Run: headless pygame with SDL's dummy video driver; simulated clock (each Clock.tick advances the game by its frame time, no real sleeping); random seed 0; keys injected as events and as key.get_pressed() state; no mouse input.
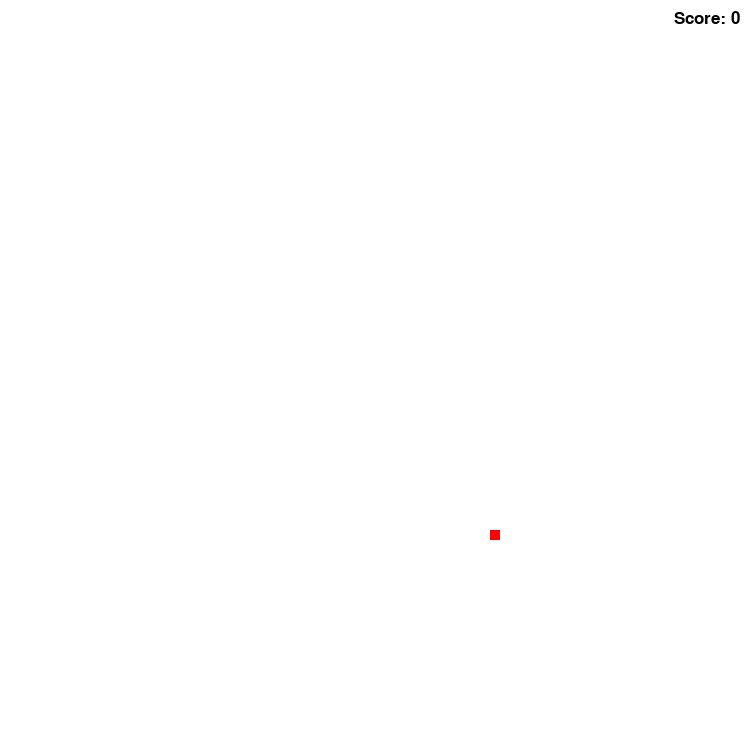
Frame 1 of 4 · flips 1–60 · no input
Frame 2 of 4 · flips 61–180 · tapped SPACE, RETURN · held RIGHT (→), D · screen unchanged from frame 1, image omitted
Frame 3 of 4 · flips 181–300 · held DOWN (↓), S · screen unchanged from frame 2, image omitted
Frame 4 of 4 · flips 301–420 · held LEFT (←), A, UP (↑), W · screen unchanged from frame 3, image omitted

The pygame program that drew these frames:

from random import randint
import pygame
pygame.font.init()

WIDTH, HEIGHT = 750,750
WIN = pygame.display.set_mode((WIDTH,HEIGHT))
pygame.display.set_caption("SNAKE")
FPS = 8

WHITE = (255,255,255)
RED = (255,0,0)
BLACK = (0,0,0)
HEAD_COLOR = (0,0,0)
TAIL_COLOR = (0, 255, 204)
PLAYER_VEL = 10
PLAYER_SIZE = 10
POINT_SIZE =10

GAME_OVER = pygame.USEREVENT + 1
GAME_OVER_FONT = pygame.font.SysFont('comicsans', 40)
SCORE_FONT = pygame.font.SysFont('comicsans', 25)

PLAYGROUND = pygame.Rect(0,0,WIDTH,HEIGHT)

def draw_window(head,point,tail, score):    
    pygame.draw.rect(WIN,WHITE, PLAYGROUND)
    pygame.draw.rect(WIN,HEAD_COLOR, head)   
    pygame.draw.rect(WIN,RED,point)

    for tail_piece in tail:
        pygame.draw.rect(WIN,TAIL_COLOR,tail_piece)

    score_text = SCORE_FONT.render(f"Score: {score}",1,BLACK)
    WIN.blit(score_text,(WIDTH- score_text.get_width() - 10,10))
    pygame.display.update()

def move_left(head):
    head.x -= PLAYER_VEL
    if head.x < 0:
        pygame.event.post(pygame.event.Event(GAME_OVER))

def move_right(head):
    head.x += PLAYER_VEL
    if head.x + head.width > WIDTH:
        pygame.event.post(pygame.event.Event(GAME_OVER))

def move_down(head):
    head.y += PLAYER_VEL
    if head.y + head.height > HEIGHT:
        pygame.event.post(pygame.event.Event(GAME_OVER))

def move_up(head):
    head.y -= PLAYER_VEL
    if head.y < 0:
        pygame.event.post(pygame.event.Event(GAME_OVER))

def game_over(score):
    text = GAME_OVER_FONT.render(f"GAME OVER ({score})",1,BLACK)
    WIN.blit(text,(WIDTH/2 - text.get_width()/2, HEIGHT/2 - text.get_height()/2))    
    pygame.display.update() 
    pygame.time.delay(3000)

def get_new_point():
    return pygame.Rect(randint(0,WIDTH/POINT_SIZE - 1) * POINT_SIZE, randint(0,HEIGHT/POINT_SIZE - 1) *POINT_SIZE,POINT_SIZE,POINT_SIZE)

def move_opposite(move, tail):
    if move == move_up:
        move_down(tail)
    if move == move_down:
        move_up(tail)
    if move == move_left:
        move_right(tail)
    if move == move_right:
        move_left(tail)

def move_tail(tail,head ):    
    previous_piece = pygame.Rect(head.x, head.y,0,0)
    for tail_piece in tail:
        tail_piece.x, previous_piece.x = previous_piece.x, tail_piece.x
        tail_piece.y, previous_piece.y = previous_piece.y, tail_piece.y

def add_tail_piece(tail,head,move):
    tail_piece = pygame.Rect(head.x,head.y,PLAYER_SIZE,PLAYER_SIZE)
    move_opposite(move,tail_piece)  
    tail.append(tail_piece)

def check_tail_collision(tail,head):
    for tail_piece in tail:
        if tail_piece.colliderect(head):
            pygame.event.post(pygame.event.Event(GAME_OVER))

def main():
    run = True    
    clock = pygame.time.Clock()
    head = pygame.Rect(WIDTH/2 - PLAYER_SIZE/2,HEIGHT/2 - PLAYER_SIZE/2,PLAYER_SIZE,PLAYER_SIZE)
    point = get_new_point()
    score = 0
    move = move_right
    tail = []
    while run:               
        clock.tick(FPS)
        for event in pygame.event.get():
            if event.type == pygame.QUIT:
                run = False
                pygame.quit()
            if event.type == GAME_OVER and run:
                game_over(score)
                main()

            if event.type == pygame.KEYDOWN:
                if event.key == pygame.K_DOWN and move != move_up:
                    move = move_down
                elif event.key == pygame.K_UP and move != move_down:
                    move = move_up
                elif event.key == pygame.K_LEFT and move != move_right:
                    move = move_left
                elif event.key == pygame.K_RIGHT and move != move_left:
                    move = move_right
            
        if head.colliderect(point):
            score += 1
            point = get_new_point()
            add_tail_piece(tail,head,move)
        
        check_tail_collision(tail,head)
        
        
        move_tail(tail,head)
        move(head)
        print(head.x,head.y)
        draw_window(head,point,tail,score)
        
        

if __name__ == "__main__":
    main()
